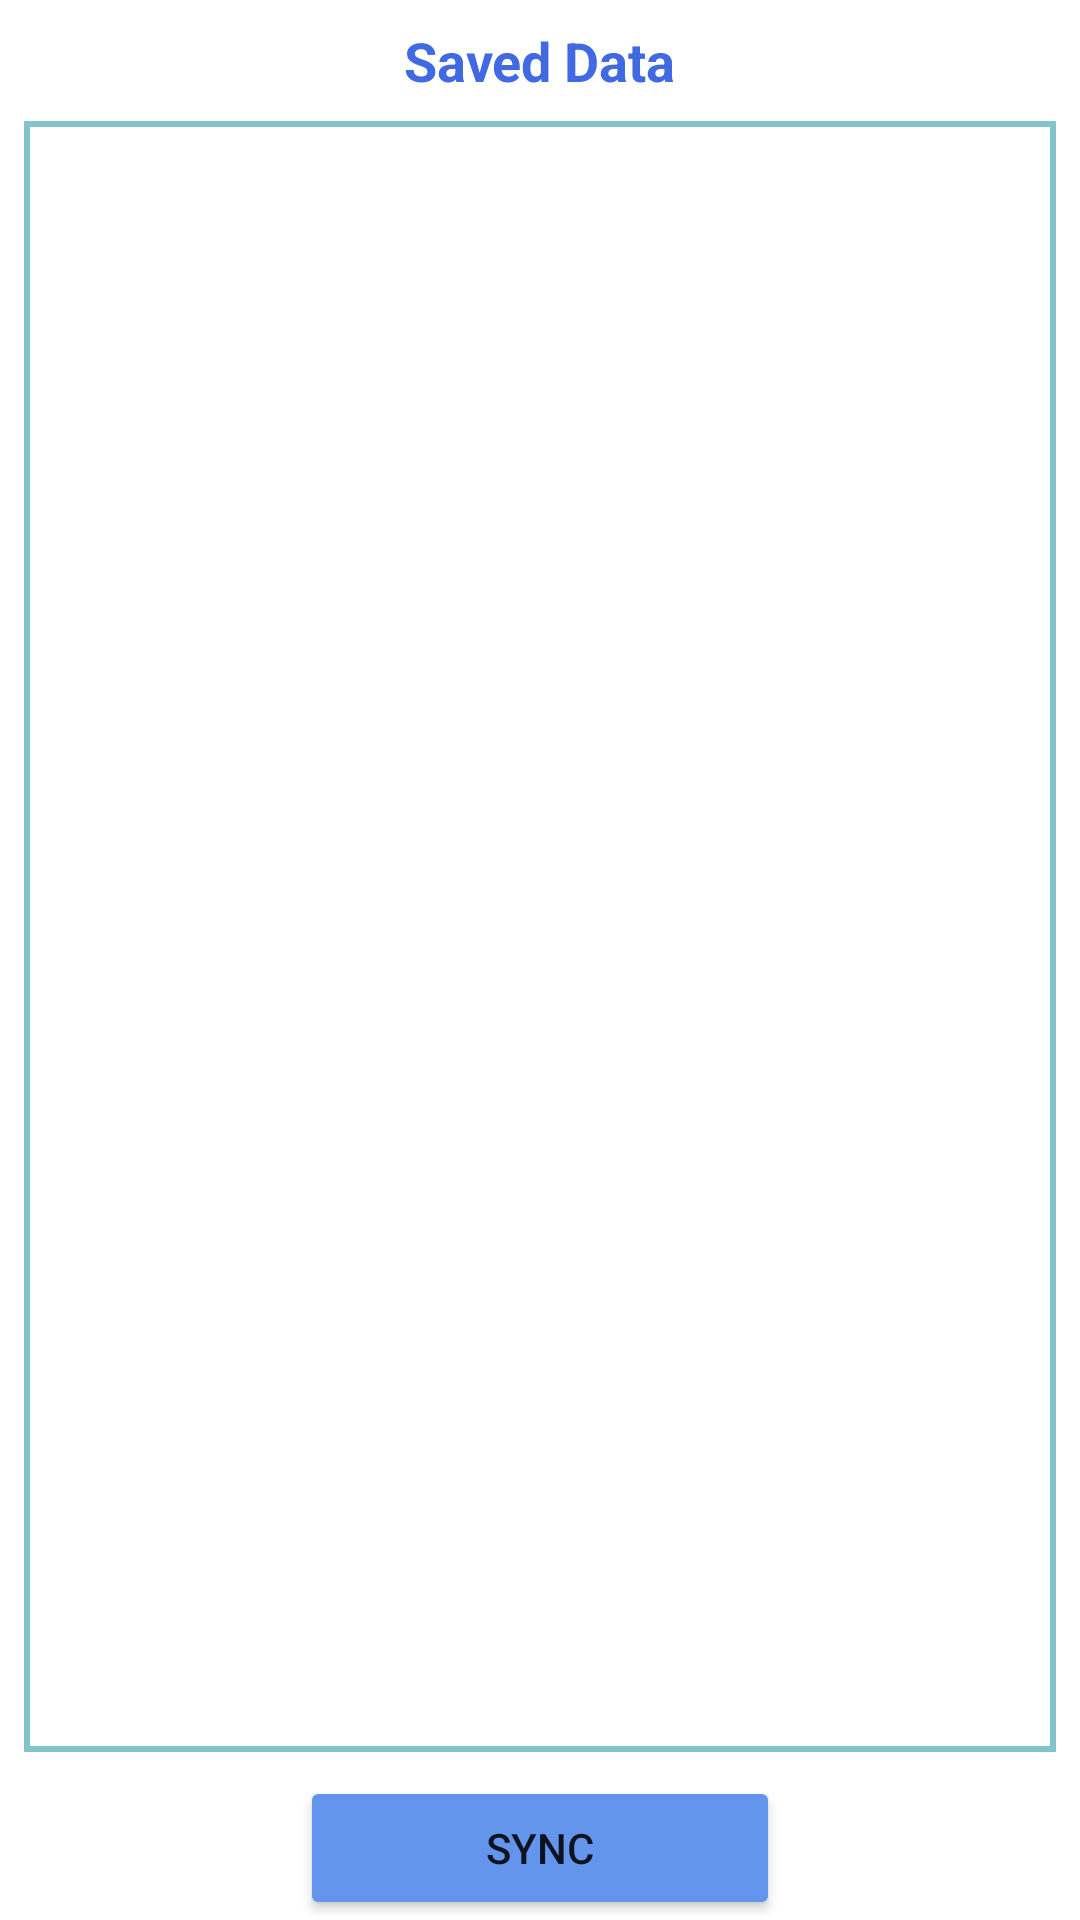

The Android layout XML behind this screen, and the referenced resources:
<!-- AndroidManifest.xml: application theme Theme.Railmaithri -->
<!-- res/layout/saved_data.xml -->
<?xml version="1.0" encoding="utf-8"?>
<androidx.constraintlayout.widget.ConstraintLayout xmlns:android="http://schemas.android.com/apk/res/android"
    xmlns:app="http://schemas.android.com/apk/res-auto"
    xmlns:tools="http://schemas.android.com/tools"
    android:layout_width="match_parent"
    android:layout_height="match_parent"
    tools:context=".SavedData">

    <TextView
        android:id="@+id/textView2"
        android:layout_width="wrap_content"
        android:layout_height="wrap_content"
        android:layout_marginTop="8dp"
        android:text="Saved Data"
        android:textColor="@color/RoyalBlue"
        android:textSize="18sp"
        android:textStyle="bold"
        app:layout_constraintEnd_toEndOf="parent"
        app:layout_constraintStart_toStartOf="parent"
        app:layout_constraintTop_toTopOf="parent" />

    <ScrollView
        android:id="@+id/scroll_view"
        android:layout_width="match_parent"
        android:layout_height="0dp"
        android:paddingHorizontal="4dp"
        android:paddingVertical="16dp"
        android:layout_margin="8dp"
        app:layout_constraintBottom_toTopOf="@id/ly_action"
        app:layout_constraintEnd_toEndOf="parent"
        app:layout_constraintStart_toStartOf="parent"
        android:background="@drawable/rectangular_boarder"
        app:layout_constraintTop_toBottomOf="@+id/textView2">

        <LinearLayout
            android:id="@+id/form_data_list"
            android:layout_width="match_parent"
            android:layout_height="wrap_content"
            android:orientation="vertical">

        </LinearLayout>
    </ScrollView>

    <androidx.constraintlayout.widget.ConstraintLayout
        android:id="@+id/ly_action"
        android:layout_width="match_parent"
        android:layout_height="wrap_content"
        app:layout_constraintTop_toBottomOf="@+id/scroll_view"
        app:layout_constraintBottom_toBottomOf="parent"
        app:layout_constraintEnd_toEndOf="parent"
        app:layout_constraintStart_toStartOf="parent">
        <Button
            android:id="@+id/load_more"
            android:layout_width="160dp"
            android:text="Sync"
            android:layout_height="wrap_content"
            android:backgroundTint="@color/CornflowerBlue"
            app:layout_constraintEnd_toEndOf="parent"
            app:layout_constraintStart_toStartOf="parent"
            app:layout_constraintBottom_toBottomOf="parent"
            app:layout_constraintTop_toTopOf="parent"/>
        <ProgressBar
            android:id="@+id/progress_bar"
            android:visibility="gone"
            android:elevation="5dp"
            android:layout_width="wrap_content"
            android:layout_height="wrap_content"
            app:layout_constraintEnd_toEndOf="parent"
            app:layout_constraintStart_toStartOf="parent"
            app:layout_constraintBottom_toBottomOf="parent"
            app:layout_constraintTop_toTopOf="parent"/>
    </androidx.constraintlayout.widget.ConstraintLayout>

</androidx.constraintlayout.widget.ConstraintLayout>
<!-- resources referenced by this layout -->
<resources>
  <color name="CornflowerBlue">#6495ED</color>
  <color name="RoyalBlue">#4169E1</color>
  <!-- drawable rectangular_boarder (drawable) -->
  <?xml version="1.0" encoding="utf-8"?>
  <shape xmlns:android="http://schemas.android.com/apk/res/android"
      android:shape="rectangle">
      <stroke android:width="2dp" android:color="#80098998" />
  </shape>
  <style name="Theme.Railmaithri" parent="Theme.MaterialComponents.Light.DarkActionBar">
          
          <item name="colorPrimary">@color/purple_500</item>
          <item name="colorPrimaryVariant">@color/purple_700</item>
          <item name="colorOnPrimary">@color/white</item>
          
          <item name="colorSecondary">@color/teal_200</item>
          <item name="colorSecondaryVariant">@color/teal_700</item>
          <item name="colorOnSecondary">@color/black</item>
          
          <item name="android:statusBarColor">?attr/colorPrimaryVariant</item>
          
      </style>
  <color name="purple_500">#FF6200EE</color>
  <color name="purple_700">#FF3700B3</color>
  <color name="white">#FFFFFFFF</color>
  <color name="teal_200">#FF03DAC5</color>
  <color name="teal_700">#FF018786</color>
  <color name="black">#FF000000</color>
</resources>
